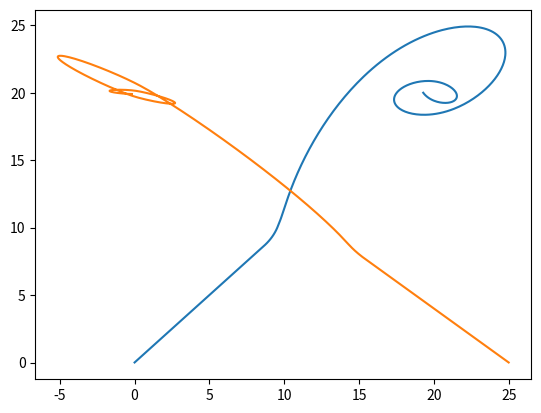

Recreate this plot in Python.
#!/usr/bin/env python
from collections import namedtuple

import numpy as np
from matplotlib import pyplot as plt


# time within which pedestrian should reach his preferred speed
TAU = 10

# steepness of the repulsive potential
STEEPNESS = 2


Point = namedtuple('Point', ['x', 'y'])


class Wall:
    def __init__(self, p1, p2):
        if p1 < p2:
            self.p1 = p1
            self.p2 = p2
        else:
            self.p1 = p2
            self.p2 = p1

        # calc coefficients of line equation (y = ax + b) going through points
        self.a = (p1.y - p2.y) / (p1.x - p2.x)
        self.b = (p1.x * p2.y - p2.x * p1.y) / (p1.x - p2.x)

    def calc_dist_and_norm_vec(self, point):
        """Gets shortest distance from given point to the wall
        and normal vector of the wall.

                     o (x2, y2)
                    /
                   /
         (x0, y0) o
                 /
                /         o point(x3, y3)
               /
              o (x1, y1)

        :param point: point for which calculate the shortest dist to the wall
        :return: shortest distance to the wall and wall normal vector
        """
        a, b = self.a, self.b
        x3, y3 = point.x, point.y

        # calc crossing point between wall and
        # orthogonal line going through (x3, y3)
        x0 = (a * y3 + x3 - a * b) / (a**2 + 1)
        y0 = (a**2 * y3 + a * x3 + b) / (a**2 + 1)

        dist = np.sqrt((x3 - x0)**2 + (y3 - y0)**2)
        norm_vec = np.array([(x3 - x0), (y3 - y0)]) / dist

        # shortest distance to the wall is distance to start/end point
        # if crossing point lies beyond them
        if x0 < self.p1.x:
            dist = np.sqrt((x3 - self.p1.x)**2 + (y3 - self.p1.y)**2)
        elif x0 > self.p2.x:
            dist = np.sqrt((x3 - self.p2.x)**2 + (y3 - self.p2.y)**2)

        return dist, norm_vec


class Pedestrian:
    def __init__(self, start, goal, *, v_init=None, r=2,
                 pref_speed=3, max_speed=5, safe_dist=2,
                 psychological_dist=2, anticipation_time=1,
                 pedestrians_to_avoid=3,
                 avoidance_min=1, avoidance_mid=5,
                 avoidance_max=8, avoidance_magnitude=1):
        """Creates pedestrian agent.

        :param start: pedestrian initial position
        :param goal: pedestrian destination
        :param v_init: pedestrian initial velocity
        :param r: radius (pedestrian is modeled as a disc)
        :param pref_speed: the speed at which pedestrian prefers to move
        :param max_speed: pedestrian maximal speed ( ||v|| <= max_speed)
        :param safe_dist: safe distance that pedestrian prefers to keep from walls
        :param psychological_dist: distance defining pedestrian personal space
        :param anticipation_time: time within which pedestrian resolves potential collisions
        :param pedestrians_to_avoid: number of pedestrians to avoid in first order
        """
        self.pos = start
        self.goal = goal
        self.r = r

        self.v = v_init or np.array([0.0, 0.0])
        self.pref_speed = pref_speed
        self.max_speed = max_speed

        # needed to calculate avoidance force magnitude
        self.d_min = avoidance_min
        self.d_mid = avoidance_mid
        self.d_max = avoidance_max
        self.avoidance_magnitude = avoidance_magnitude

        # needed to calculate repulsive force
        self.safe_dist = safe_dist

        # needed to calculate evasive force
        self.psychological_dist = psychological_dist
        self.anticipation_time = anticipation_time
        self.pedestrians_to_avoid = pedestrians_to_avoid

    def move(self, force, dt):
        # TODO use integration
        self.v = self._limit_velocity(self.v + force * dt)
        self.pos += self.v * dt

    def calc_force(self, walls, pedestrians, dt):
        goal_force = self.calc_goal_force()
        repulsive_force = self.calc_repulsive_force(walls)
        evasive_force = self.calc_evasive_force(pedestrians, goal_force,
                                                repulsive_force, dt)
        return goal_force + repulsive_force + evasive_force

    def calc_goal_force(self):
        norm_vec = self.goal - self.pos
        norm_vec /= np.linalg.norm(norm_vec)

        return (1 / TAU) * (self.pref_speed * norm_vec - self.v)

    def calc_repulsive_force(self, walls):
        pos = Point(*self.pos)
        force = np.zeros(self.v.shape)
        for wall in walls:
            wall_dist, wall_norm_vec = wall.calc_dist_and_norm_vec(pos)
            if wall_dist - self.r < self.safe_dist:
                numerator = (self.safe_dist + self.r - wall_dist)
                denominator = (wall_dist - self.r)**STEEPNESS
                force += wall_norm_vec * numerator / denominator

        return force

    def calc_evasive_force(self, pedestrians, goal_force, repulsive_force, dt):
        v_des = self.v + (goal_force + repulsive_force) * dt
        v_des = self._limit_velocity(v_des)

        return self._calc_evasive_force_1(v_des, pedestrians)
        #return self._calc_evasive_force_2(v_des, pedestrians, dt)

    def _calc_evasive_force_1(self, v_des, pedestrians):
        force = np.zeros(self.v.shape)
        num = 0

        colliding_pedestrians = self._get_colliding_pedestrians(v_des,
                                                                pedestrians)
        avoidance_force = np.zeros(self.v.shape)
        for (collision_time, fst) in colliding_pedestrians:
            num += 1
            avoidance_force = self._calc_avoidance_force(v_des, fst, collision_time)
            force += avoidance_force / 2**num
        force += avoidance_force / 2**num

        return force

    def _calc_evasive_force_2(self, v_des, pedestrians, dt):
        force = np.zeros(self.v.shape)
        num = 0

        colliding_pedestrians = self._get_colliding_pedestrians(v_des,
                                                                pedestrians)
        while colliding_pedestrians:
            (collision_time, fst), *rest = colliding_pedestrians
            avoidance_force = self._calc_avoidance_force(v_des, fst,
                                                         collision_time)
            force += avoidance_force
            num += 1
            v_des = self._limit_velocity(v_des + avoidance_force * dt)

            rest = [other for col_time, other in rest]
            colliding_pedestrians = self._get_colliding_pedestrians(v_des, rest)

        if num > 0:
            return force / num
        else:
            return force

    def _get_colliding_pedestrians(self, v_des, pedestrians):
        colliding_pedestrians = []
        for pedestrian in pedestrians:
            collision_time = self._check_collision(v_des, pedestrian)
            if collision_time is not None:
                colliding_pedestrians.append((collision_time, pedestrian))
        sorted(colliding_pedestrians, key=lambda t: t[0])
        return colliding_pedestrians[:self.pedestrians_to_avoid]

    def _calc_avoidance_force(self, v_des, other, collision_time):
        c_i = self.pos + collision_time * v_des
        c_j = other.pos + collision_time * other.v

        unit_vec = c_i - c_j
        unit_vec /= np.linalg.norm(unit_vec)

        dist = np.linalg.norm(c_i - self.pos) + np.linalg.norm(c_i - c_j) - self.r - other.r

        return unit_vec * self._avoidance_force_magnitude(dist)

    def _avoidance_force_magnitude(self, d):
        if d < self.d_min:
            return 1/(self.d_min-d) * self.avoidance_magnitude
        elif d < self.d_mid:
            return self.avoidance_magnitude
        elif d < self.d_max:
            return (1/(self.d_mid - self.d_max) * d - self.d_max / (self.d_mid - self.d_max)) * self.avoidance_magnitude
        else:
            return 0

    def _check_collision(self, v_des, pedestrian):
        if pedestrian is self:
            return None

        v = v_des - pedestrian.v
        x_ji = pedestrian.pos - self.pos

        a = np.sum(v**2)
        b = -2 * np.sum(x_ji * v)
        c = np.sum(x_ji**2) - (self.psychological_dist + pedestrian.r) ** 2

        delta = b**2 - 4 * a * c

        # if equation has no solution there is no collision
        if delta < 0:
            return None

        delta = np.sqrt(delta)

        t_1 = (-b - delta) / (2 * a)
        t_2 = (-b + delta) / (2 * a)

        if abs(t_1 - t_2) < 0.01:
            return None
        elif t_1 < 0 < t_2 or t_2 < 0 < t_1:
            return 0
        elif t_1 >= 0 and t_2 >= 0:
            collision_time = min(t_1, t_2)
            if collision_time <= self.anticipation_time:
                return collision_time
        else:
            return None

    def _limit_velocity(self, velocity):
        speed = np.linalg.norm(velocity)
        if speed > self.max_speed:
            return self.max_speed * velocity / speed
        else:
            return velocity

    def has_arrived(self):
        return np.linalg.norm(self.goal - self.pos) < 0.01


def run_simulation(pedestrians, walls, dt):
    # move pedestrains
    t = 0
    history = []
    while not all([p.has_arrived() for p in pedestrians]) and t < 500:
        xs = []
        ys = []
        forces = []
        for p in pedestrians:
            forces.append(p.calc_force(walls, pedestrians, dt))
        for p, force in zip(pedestrians, forces):
            p.move(force, dt)
            xs.append(p.pos[0])
            ys.append(p.pos[1])
        # for i, p in enumerate(pedestrians):
        #     print(i, p.pos)

        history.append((xs, ys))
        t += 1

    # static plot
    for wall in walls:
        xs = [wall.p1.x, wall.p2.x]
        ys = [wall.p1.y, wall.p2.y]
        plt.plot(xs, ys)

    for i in range(len(pedestrians)):
        xs = [epoch[0][i] for epoch in history]
        ys = [epoch[1][i] for epoch in history]
        plt.plot(xs, ys)
    plt.show()


def wall_test():
    pedestrians = [
        Pedestrian(start=np.array([10.0, 0.0]), goal=np.array([28.0, 20.0]),
                   v_init=np.array([0.0, 0.0]))
    ]

    walls = [
        Wall(Point(0, 10), Point(20, 10))
    ]

    run_simulation(pedestrians, walls, 0.1)


def pedestrians_test():
    pedestrians = [
        Pedestrian(np.array([0.0, 0.0]), np.array([20.0, 20.0]), max_speed=10),
        Pedestrian(np.array([25.0, 0.0]), np.array([0.0, 20.0]))
    ]

    run_simulation(pedestrians, [], 0.1)


# wall_test()
pedestrians_test()
